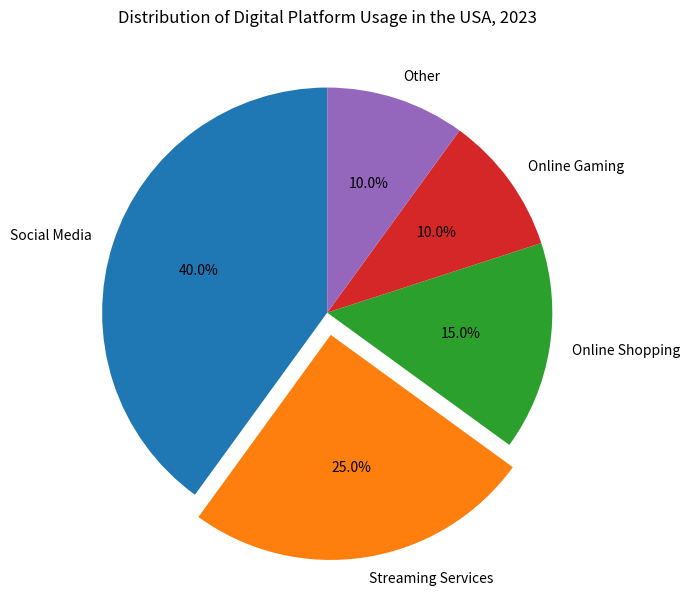

Generate this figure with matplotlib: (Note: this script raises an exception after producing the figure.)

import matplotlib.pyplot as plt

plt.figure(figsize=(7,7))
platforms = ['Social Media','Streaming Services','Online Shopping','Online Gaming','Other']
percentage = [40,25,15,10,10]
plt.pie(percentage, labels=platforms, autopct='%1.1f%%', startangle=90, explode=[0,0.1,0,0,0])
plt.title('Distribution of Digital Platform Usage in the USA, 2023')
plt.xticks(rotation=45)
plt.tight_layout()
plt.savefig('pie chart/png/143.png')
plt.clf()
